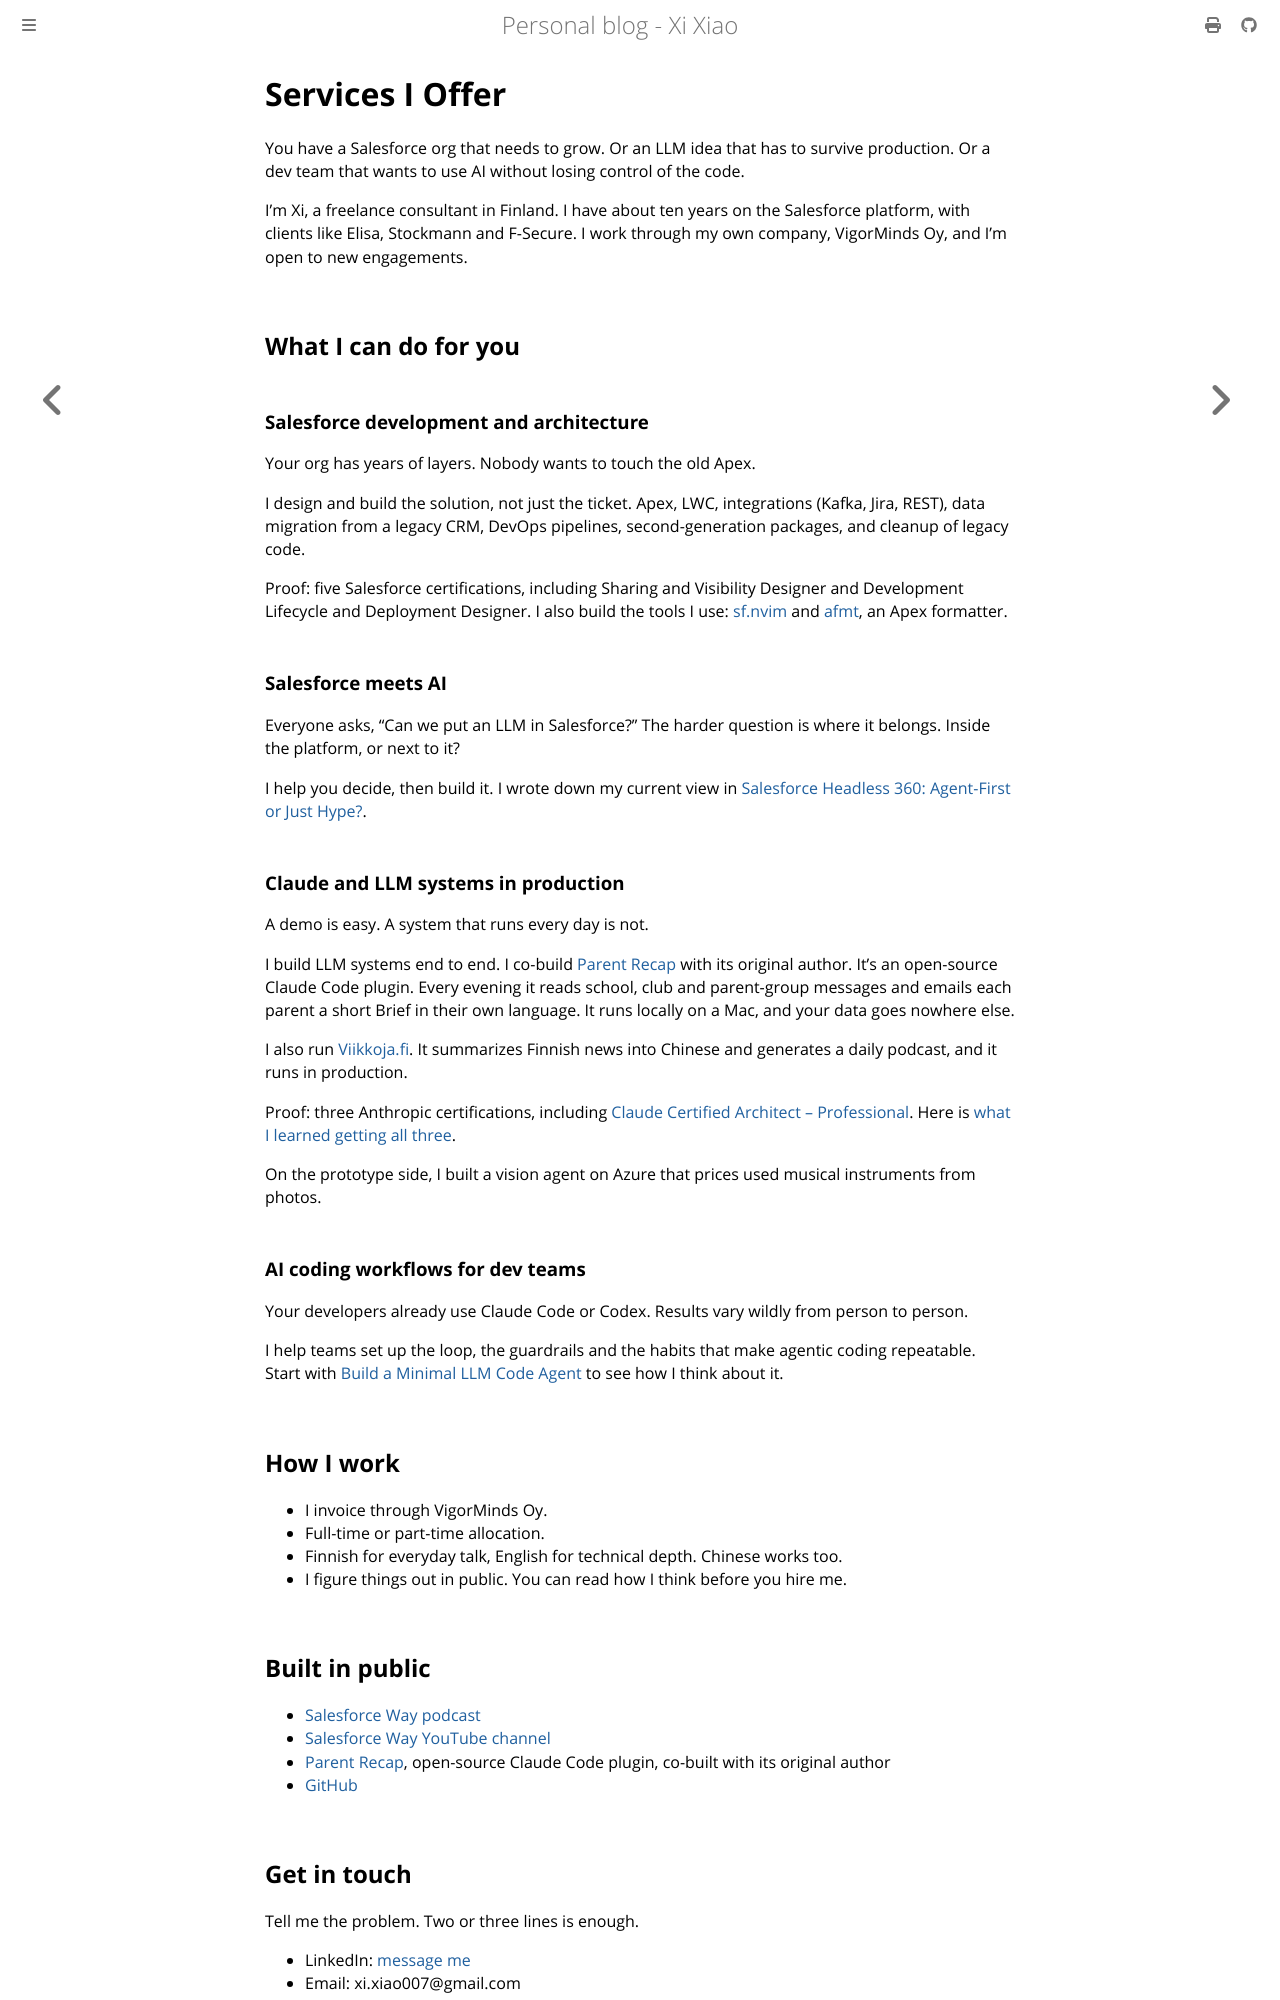

repository: xixiaofinland/blog · page: services.html · generator: mdbook

# Services I Offer

You have a Salesforce org that needs to grow. Or an LLM idea that has to survive production. Or a dev team that wants to use AI without losing control of the code.

I'm Xi, a freelance consultant in Finland. I have about ten years on the Salesforce platform, with clients like Elisa, Stockmann and F-Secure. I work through my own company, VigorMinds Oy, and I'm open to new engagements.

## What I can do for you

### Salesforce development and architecture

Your org has years of layers. Nobody wants to touch the old Apex.

I design and build the solution, not just the ticket. Apex, LWC, integrations (Kafka, Jira, REST), data migration from a legacy CRM, DevOps pipelines, second-generation packages, and cleanup of legacy code.

Proof: five Salesforce certifications, including Sharing and Visibility Designer and Development Lifecycle and Deployment Designer. I also build the tools I use: [sf.nvim](https://github.com/xixiaofinland/sf.nvim) and [afmt](https://github.com/xixiaofinland/afmt), an Apex formatter.

### Salesforce meets AI

Everyone asks, "Can we put an LLM in Salesforce?" The harder question is where it belongs. Inside the platform, or next to it?

I help you decide, then build it. I wrote down my current view in [Salesforce Headless 360: Agent-First or Just Hype?](headless-360.md).

### Claude and LLM systems in production

A demo is easy. A system that runs every day is not.

I build LLM systems end to end. I co-build [Parent Recap](https://github.com/kinlace/parent-recap) with its original author. It's an open-source Claude Code plugin. Every evening it reads school, club and parent-group messages and emails each parent a short Brief in their own language. It runs locally on a Mac, and your data goes nowhere else.

I also run [Viikkoja.fi](https://viikkoja.fi). It summarizes Finnish news into Chinese and generates a daily podcast, and it runs in production.

Proof: three Anthropic certifications, including [Claude Certified Architect – Professional](https://www.credly.com/badges/043967cb-c2b0-4830-81d2-67673baf963d). Here is [what I learned getting all three](https://www.linkedin.com/pulse/three-tech-claude-certs-one-month-xi-xiao-bydvf/).

On the prototype side, I built a vision agent on Azure that prices used musical instruments from photos.

### AI coding workflows for dev teams

Your developers already use Claude Code or Codex. Results vary wildly from person to person.

I help teams set up the loop, the guardrails and the habits that make agentic coding repeatable. Start with [Build a Minimal LLM Code Agent](ai-minimal-agent.md) to see how I think about it.

## How I work

- I invoice through VigorMinds Oy.
- Full-time or part-time allocation.
- Finnish for everyday talk, English for technical depth. Chinese works too.
- I figure things out in public. You can read how I think before you hire me.

## Built in public

- [Salesforce Way podcast](http://salesforceway.com/podcast)
- [Salesforce Way YouTube channel](https://www.youtube.com/@salesforceway)
- [Parent Recap](https://github.com/kinlace/parent-recap), open-source Claude Code plugin, co-built with its original author
- [GitHub](https://github.com/xixiaofinland)
